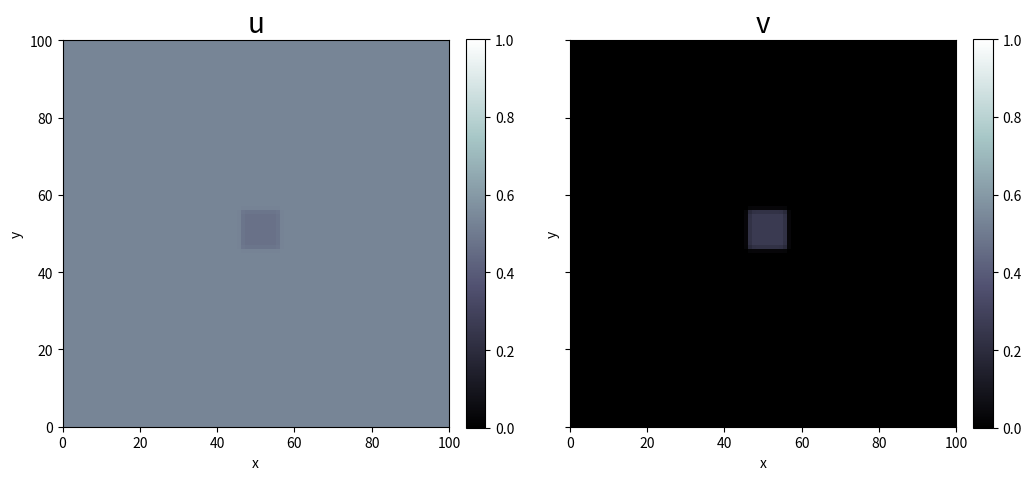

Source code (Python):
import copy
import matplotlib.pyplot as plt
import matplotlib.animation as animation
import numpy as np
import math
from matplotlib.colors import Normalize

class GrayScott:
    def __init__(self, N=100, dt=1, dx=1, Du=0.16, Dv=0.08, f=0.035, k=0.06, square_size = 0.5, noise=0):
        self.N = N
        self.dx = dx
        self.dt = dt
        self.f = f
        self.k = k
        self.Du = Du
        self.Dv = Dv

        self.t = 0

        # initial conditions
        self.u = np.full((N, N), 0.5)
        self.v = np.zeros((N, N))
        for i in range(N):
            for j in range(N):
                if (0.5 - square_size/2)*N < i < (0.5 + square_size/2)*N and (0.5 - square_size/2)*N < j < (0.5 + square_size/2)*N:
                    self.v[j, i] = 0.25

                self.u[j,i] = min(0.95, max(0, self.u[j,i] + np.random.normal(0, noise)))
                self.v[j,i] = min(0.95, max(0, self.v[j,i] + np.random.normal(0, noise)))

        self.iterations = 0
        self.running = True
    
    def __str__(self):

        return f"GrayScott: N={self.N}, noise={self.noise}"

    def run(self):
        while self.running:
            self.update()
            self.iterations += 1
    
    def im_update(self, *args):
        self.update()

        if not self.running:
            self.ani.event_source.stop()
            
        self.im_u.set_array(self.u)
        self.im_v.set_array(self.v)

        # if self.t > 0:
        #     self.text.set_text(f"t = {self.t}")

        return self.im_u, self.im_v, #self.text,

    def im_animate(self, cmap='gist_ncar'):
        fig, (ax1, ax2) = plt.subplots(1, 2, sharey=True, figsize=(12,6))
        self.im_u = ax1.imshow(self.u, cmap=cmap, norm=Normalize(0, 1), origin='lower', extent=(0, round(self.dx*self.N,8), 0, round(self.dx*self.N,8)), animated=True)
        self.im_v = ax2.imshow(self.v, cmap=cmap, norm=Normalize(0, 1), origin='lower', extent=(0, round(self.dx*self.N,8), 0, round(self.dx*self.N,8)), animated=True)
        ax1.set_title("u", fontsize=20)
        ax2.set_title("v", fontsize=20)
        # self.text = ax1.text(2, 2, 'gfgs')
        ax1.set_xlabel("x")
        ax1.set_ylabel("y")
        ax2.set_xlabel("x")
        ax2.set_ylabel("y")
        fig.colorbar(self.im_u, ax=ax1, fraction=0.046, pad=0.04)
        fig.colorbar(self.im_v, ax=ax2, fraction=0.046, pad=0.04)
        self.ani = animation.FuncAnimation(fig, self.im_update, interval=1, blit=True)
        plt.show()

    def update(self):
        u_old = np.copy(self.u)
        v_old = np.copy(self.v)
        self.t = round(self.t + self.dt, 8)

        for i in range(self.N):
            for j in range(self.N):
                self.u[j][i] += self.dt * (self.Du * (u_old[j][(i+1)%self.N] + u_old[j][i-1] + u_old[(j+1)%self.N][i] + u_old[j-1][i] - 4*u_old[j][i])/(self.dx**2) 
                                           - u_old[j][i] * v_old[j][i]**2 + self.f * (1 - u_old[j][i]))

        for i in range(self.N):
            for j in range(self.N):
                self.v[j][i] += self.dt * (self.Dv * (v_old[j][(i+1)%self.N] + v_old[j][i-1] + v_old[(j+1)%self.N][i] + v_old[j-1][i] - 4*v_old[j][i])/(self.dx**2) 
                                           + u_old[j][i] * v_old[j][i]**2 - (self.f + self.k) * v_old[j][i])

        return min(np.amax(np.absolute(self.u - u_old)), np.amax(np.absolute(self.v - v_old)))

    def run_till_converge(self, delta=10**-4, max_t=float('inf'), cmap='gist_ncar'):
        while self.update() > delta:
            if self.t > max_t:
                break

        print(self.t, end='\r')

        self.make_plot(cmap=cmap)

    def make_plot(self, cmap='gist_ncar'):
        fig, (ax1, ax2) = plt.subplots(1, 2, sharey=True, figsize=(12,6))
        self.im_u = ax1.imshow(self.u, cmap=cmap, norm=Normalize(0, 1), origin='lower', extent=(0, round(self.dx*self.N,8), 0, round(self.dx*self.N,8)))
        self.im_v = ax2.imshow(self.v, cmap=cmap, norm=Normalize(0, 1), origin='lower', extent=(0, round(self.dx*self.N,8), 0, round(self.dx*self.N,8)))
        ax1.set_title("u", fontsize=20)
        ax2.set_title("v", fontsize=20)
        ax1.set_xlabel("x")
        ax1.set_ylabel("y")
        ax2.set_xlabel("x")
        ax2.set_ylabel("y")
        # fig.suptitle(f"t={self.t}")
        fig.colorbar(self.im_u, ax=ax1, fraction=0.046, pad=0.04)
        fig.colorbar(self.im_v, ax=ax2, fraction=0.046, pad=0.04)
        plt.show()

if __name__ == "__main__":
    GrayScott(N=100, 
            dt=1, 
            dx=1, 
            Du=0.16, 
            Dv=0.08, 
            f=0.035, 
            k=0.06, 
            square_size = 0.1, 
            noise=0).im_animate('bone') #'nipy_spectral')

    # GrayScott(noise=0.0).run_till_converge(max_t=20)